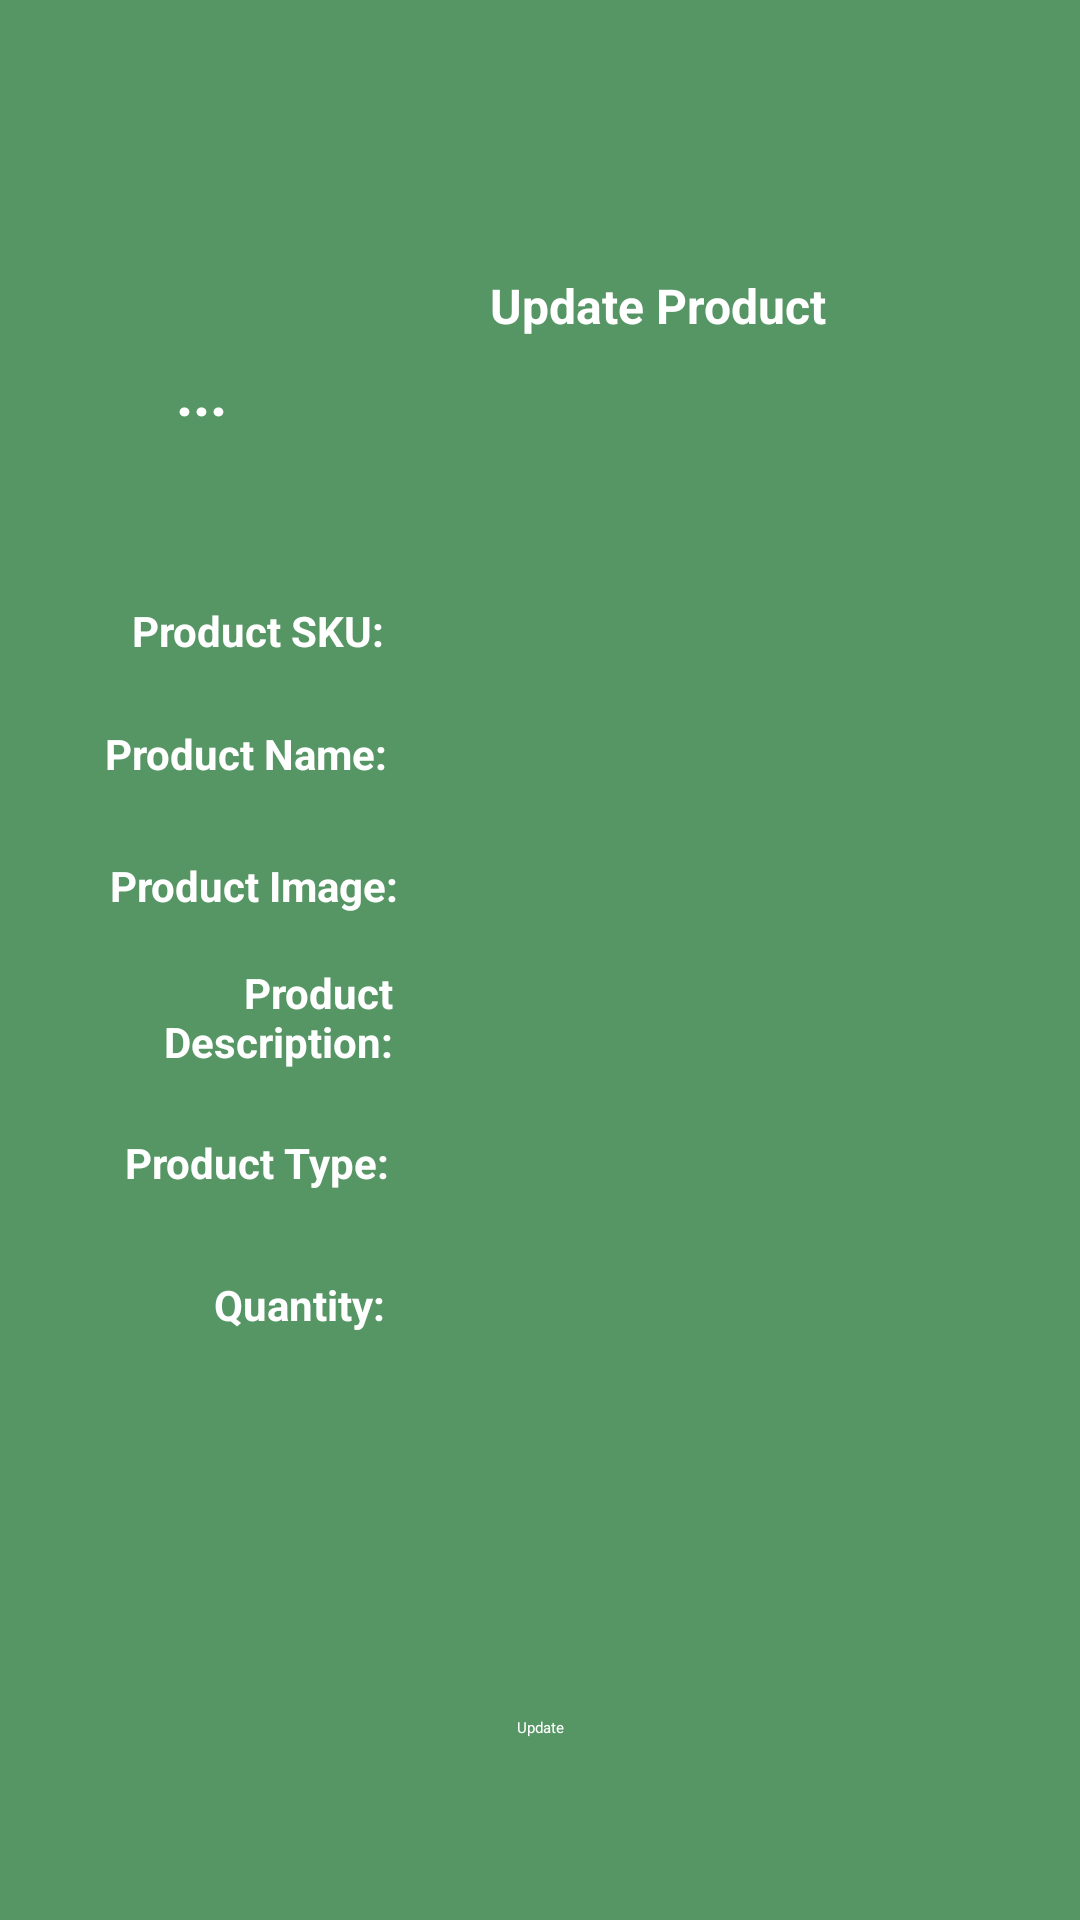

Here is an Android app screen rendered from its layout file. Give the layout XML and the strings, colors and styles it references.
<!-- AndroidManifest.xml: application theme Theme.Agri -->
<!-- res/layout/activity_merchant_update.xml -->
<?xml version="1.0" encoding="utf-8"?>
<androidx.constraintlayout.widget.ConstraintLayout xmlns:android="http://schemas.android.com/apk/res/android"
    xmlns:app="http://schemas.android.com/apk/res-auto"
    xmlns:tools="http://schemas.android.com/tools"
    android:layout_width="match_parent"
    android:layout_height="match_parent"
    android:background="#569664"
    tools:context=".Merchant_Update"> 

    <ImageView
        android:id="@+id/imageView6"
        android:layout_width="141dp"
        android:layout_height="102dp"
        android:layout_marginTop="10dp"
        app:layout_constraintBottom_toBottomOf="parent"
        app:layout_constraintEnd_toEndOf="parent"
        app:layout_constraintHorizontal_bias="0.0"
        app:layout_constraintStart_toStartOf="parent"
        app:layout_constraintTop_toTopOf="parent"
        app:layout_constraintVertical_bias="0.01"
        app:srcCompat="@drawable/logo" />

    <TextView
        android:id="@+id/textView9"
        android:layout_width="50dp"
        android:layout_height="25dp"
        android:text="..."
        android:textAlignment="center"
        android:textColor="#FFFFFF"
        android:textSize="20sp"
        android:textStyle="bold"
        app:layout_constraintBottom_toBottomOf="parent"
        app:layout_constraintEnd_toEndOf="parent"
        app:layout_constraintHorizontal_bias="0.135"
        app:layout_constraintStart_toStartOf="parent"
        app:layout_constraintTop_toBottomOf="@+id/imageView6"
        app:layout_constraintVertical_bias="0.0" />

    <ImageView
        android:id="@+id/textView10"
        android:layout_width="261dp"
        android:layout_height="79dp"
        app:layout_constraintBottom_toBottomOf="parent"
        app:layout_constraintEnd_toEndOf="parent"
        app:layout_constraintHorizontal_bias="0.94"
        app:layout_constraintStart_toStartOf="parent"
        app:layout_constraintTop_toTopOf="parent"
        app:layout_constraintVertical_bias="0.027"
        app:srcCompat="@drawable/img" />

    

    <TextView
        android:id="@+id/textView11"
        android:layout_width="242dp"
        android:layout_height="29dp"
        android:layout_marginTop="10dp"
        android:text="Update Product"
        android:textAlignment="center"
        android:textColor="#FFFFFF"
        android:textSize="16sp"
        android:textStyle="bold"
        app:layout_constraintBottom_toBottomOf="parent"
        app:layout_constraintEnd_toEndOf="parent"
        app:layout_constraintHorizontal_bias="0.834"
        app:layout_constraintStart_toStartOf="parent"
        app:layout_constraintTop_toTopOf="parent"
        app:layout_constraintVertical_bias="0.135" />

    <TextView
        android:id="@+id/textView12"
        android:layout_width="wrap_content"
        android:layout_height="wrap_content"
        android:gravity="end"
        android:text="Product SKU:"
        android:textAlignment="textEnd"
        android:textColor="#FFFFFF"
        android:textSize="14sp"
        android:textStyle="bold"
        app:layout_constraintBottom_toBottomOf="parent"
        app:layout_constraintEnd_toEndOf="parent"
        app:layout_constraintHorizontal_bias="0.159"
        app:layout_constraintStart_toStartOf="parent"
        app:layout_constraintTop_toTopOf="parent"
        app:layout_constraintVertical_bias="0.323" /> 


    <EditText
        android:id="@+id/Uproductsku"
        android:layout_width="188dp"
        android:layout_height="44dp"
        android:clickable="false"
        android:ems="10"
        android:inputType="text"
        app:layout_constraintBottom_toBottomOf="parent"
        app:layout_constraintEnd_toEndOf="parent"
        app:layout_constraintHorizontal_bias="0.681"
        app:layout_constraintStart_toStartOf="parent"
        app:layout_constraintTop_toTopOf="parent"
        app:layout_constraintVertical_bias="0.315" />

    <EditText
        android:id="@+id/Uproductname"
        android:layout_width="188dp"
        android:layout_height="44dp"
        android:clickable="false"
        android:ems="10"
        android:inputType="text"
        app:layout_constraintBottom_toBottomOf="parent"
        app:layout_constraintEnd_toEndOf="parent"
        app:layout_constraintHorizontal_bias="0.681"
        app:layout_constraintStart_toStartOf="parent"
        app:layout_constraintTop_toTopOf="parent"
        app:layout_constraintVertical_bias="0.388" />

    <TextView
        android:id="@+id/textView13"
        android:layout_width="wrap_content"
        android:layout_height="wrap_content"
        android:text="Product Name:"
        android:textAlignment="textEnd"
        android:textColor="#FFFFFF"
        android:textSize="14sp"
        android:textStyle="bold"
        app:layout_constraintBottom_toBottomOf="parent"
        app:layout_constraintEnd_toEndOf="parent"
        app:layout_constraintHorizontal_bias="0.131"
        app:layout_constraintStart_toStartOf="parent"
        app:layout_constraintTop_toTopOf="parent"
        app:layout_constraintVertical_bias="0.389" />

    <EditText
        android:id="@+id/Uproductdesc"
        android:layout_width="189dp"
        android:layout_height="47dp"
        android:clickable="false"
        android:ems="10"
        android:inputType="text"
        app:layout_constraintBottom_toBottomOf="parent"
        app:layout_constraintEnd_toEndOf="parent"
        app:layout_constraintHorizontal_bias="0.684"
        app:layout_constraintStart_toStartOf="parent"
        app:layout_constraintTop_toTopOf="parent"
        app:layout_constraintVertical_bias="0.522" />

    <EditText
        android:id="@+id/Uproducttype"
        android:layout_width="189dp"
        android:layout_height="47dp"
        android:clickable="false"
        android:ems="10"
        android:inputType="text"
        app:layout_constraintBottom_toBottomOf="parent"
        app:layout_constraintEnd_toEndOf="parent"
        app:layout_constraintHorizontal_bias="0.186"
        app:layout_constraintStart_toEndOf="@+id/textView15"
        app:layout_constraintTop_toTopOf="parent"
        app:layout_constraintVertical_bias="0.607" />

    <TextView
        android:id="@+id/textView26"
        android:layout_width="101dp"
        android:layout_height="37dp"
        android:gravity="end"
        android:text="Product Description:"
        android:textAlignment="textEnd"
        android:textColor="#FFFFFF"
        android:textSize="14sp"
        android:textStyle="bold"
        app:layout_constraintBottom_toBottomOf="parent"
        app:layout_constraintEnd_toEndOf="parent"
        app:layout_constraintHorizontal_bias="0.116"
        app:layout_constraintStart_toStartOf="parent"
        app:layout_constraintTop_toBottomOf="@+id/textView14"
        app:layout_constraintVertical_bias="0.056" />

    <TextView
        android:id="@+id/textView27"
        android:layout_width="115dp"
        android:layout_height="42dp"
        android:gravity="end"
        android:text="Quantity:"
        android:textAlignment="textEnd"
        android:textColor="#FFFFFF"
        android:textSize="14sp"
        android:textStyle="bold"
        app:layout_constraintBottom_toBottomOf="parent"
        app:layout_constraintEnd_toEndOf="parent"
        app:layout_constraintHorizontal_bias="0.054"
        app:layout_constraintStart_toStartOf="parent"
        app:layout_constraintTop_toBottomOf="@+id/textView26"
        app:layout_constraintVertical_bias="0.28" />



    <TextView
        android:id="@+id/textView15"
        android:layout_width="92dp"
        android:layout_height="31dp"
        android:gravity="end"
        android:text="Product Type:"
        android:textAlignment="textEnd"
        android:textColor="#FFFFFF"
        android:textSize="14sp"
        android:textStyle="bold"
        app:layout_constraintBottom_toBottomOf="parent"
        app:layout_constraintEnd_toEndOf="parent"
        app:layout_constraintHorizontal_bias="0.139"
        app:layout_constraintStart_toStartOf="parent"
        app:layout_constraintTop_toBottomOf="@+id/textView26"
        app:layout_constraintVertical_bias="0.079" />

    <TextView
        android:id="@+id/textView14"
        android:layout_width="wrap_content"
        android:layout_height="wrap_content"
        android:gravity="end"
        android:text="Product Image:"
        android:textAlignment="textEnd"
        android:textColor="#FFFFFF"
        android:textSize="14sp"
        android:textStyle="bold"
        app:layout_constraintBottom_toBottomOf="parent"
        app:layout_constraintEnd_toEndOf="parent"
        app:layout_constraintHorizontal_bias="0.138"
        app:layout_constraintStart_toStartOf="parent"
        app:layout_constraintTop_toBottomOf="@+id/textView13"
        app:layout_constraintVertical_bias="0.069" />

    <ImageView
        android:id="@+id/Uproductimage"
        android:layout_width="43dp"
        android:layout_height="30dp"
        app:layout_constraintBottom_toBottomOf="parent"
        app:layout_constraintEnd_toEndOf="parent"
        app:layout_constraintHorizontal_bias="0.394"
        app:layout_constraintStart_toStartOf="parent"
        app:layout_constraintTop_toTopOf="parent"
        app:layout_constraintVertical_bias="0.455"
        app:srcCompat="@android:drawable/ic_menu_upload" />

    <Button
        android:id="@+id/Uproduct"
        android:layout_width="wrap_content"
        android:layout_height="wrap_content"
        android:backgroundTint="#0A6939"
        android:text="Update"
        android:textColor="#FFFFFF"
        app:layout_constraintBottom_toBottomOf="parent"
        app:layout_constraintEnd_toEndOf="parent"
        app:layout_constraintStart_toStartOf="parent"
        app:layout_constraintTop_toTopOf="parent"
        app:layout_constraintVertical_bias="0.904" />

    <EditText
        android:id="@+id/Uproductquan"
        android:layout_width="87dp"
        android:layout_height="52dp"
        android:ems="10"
        android:inputType="number"
        app:layout_constraintBottom_toBottomOf="parent"
        app:layout_constraintEnd_toEndOf="parent"
        app:layout_constraintHorizontal_bias="0.475"
        app:layout_constraintStart_toStartOf="parent"
        app:layout_constraintTop_toTopOf="parent"
        app:layout_constraintVertical_bias="0.704" />

    

</androidx.constraintlayout.widget.ConstraintLayout>
<!-- resources referenced by this layout -->
<resources>
  <!-- drawable img: png bitmap (drawable, 15101 bytes) -->
  <!-- drawable logo: png bitmap (drawable, 151189 bytes) -->
</resources>
